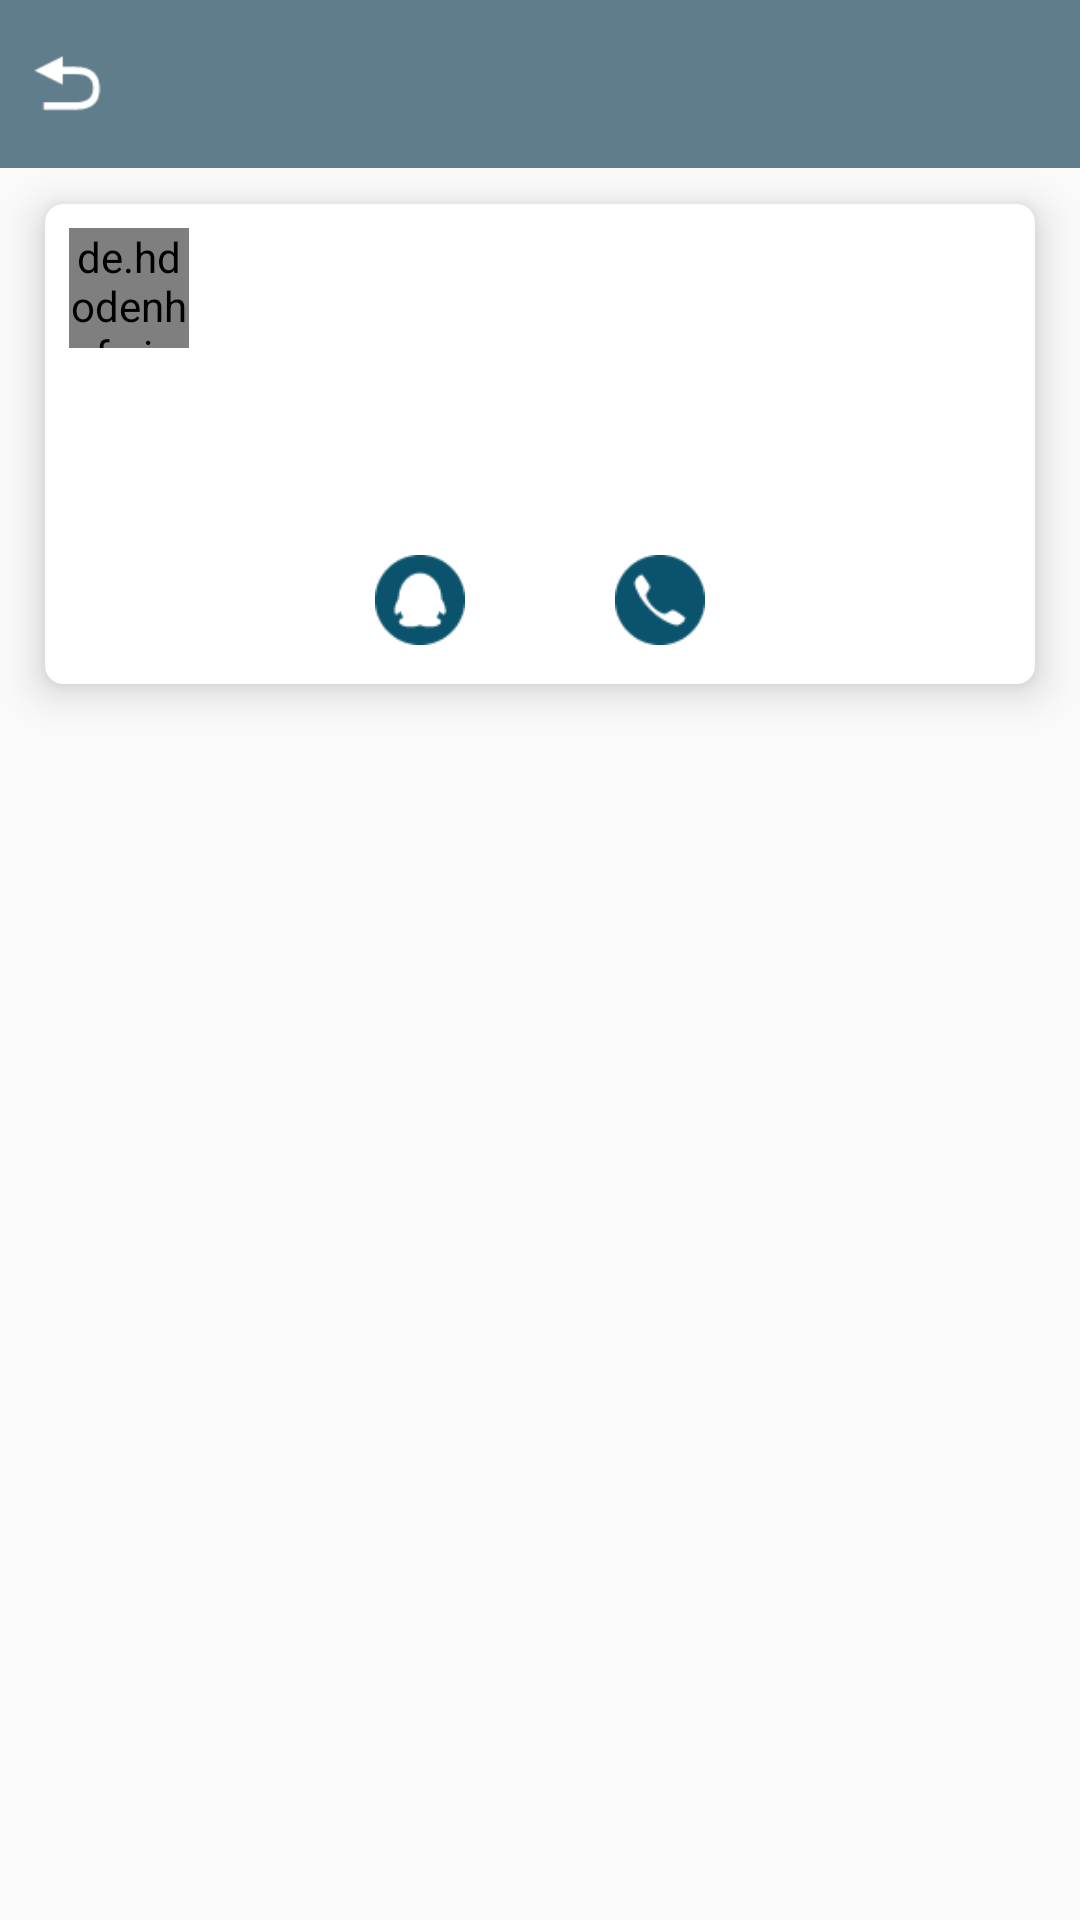

This screen was rendered from an Android layout file. Write that file and the resources it references.
<!-- AndroidManifest.xml: application theme AppTheme -->
<!-- res/layout/activity_daibuy_detail.xml -->
<?xml version="1.0" encoding="utf-8"?>
<LinearLayout xmlns:android="http://schemas.android.com/apk/res/android"
    xmlns:app="http://schemas.android.com/apk/res-auto"
    xmlns:tools="http://schemas.android.com/tools"
    android:layout_width="match_parent"
    android:layout_height="match_parent"
    tools:context="com.example.a777.card_campus.activity.DaibuyDetailActivity"
    android:orientation="vertical">

    <android.support.design.widget.AppBarLayout
        android:layout_width="fill_parent"
        android:layout_height="wrap_content">
        <android.support.v7.widget.Toolbar
            android:layout_width="fill_parent"
            android:layout_height="wrap_content"
            app:contentInsetStart="0dp">
            <Button
                android:id="@+id/daibuydetail_back"
                android:layout_width="25dp"
                android:layout_height="25dp"
                android:layout_marginLeft="10dp"
                android:background="@drawable/back"/>
        </android.support.v7.widget.Toolbar>
    </android.support.design.widget.AppBarLayout>

    <android.support.v7.widget.CardView
        xmlns:android="http://schemas.android.com/apk/res/android"
        xmlns:app="http://schemas.android.com/apk/res-auto"
        android:layout_width="match_parent"
        android:layout_height="wrap_content"
        android:layout_marginBottom="12dp"
        android:layout_marginTop="12dp"
        android:layout_marginLeft="15dp"
        android:layout_marginRight="15dp"
        app:contentPadding="8dp"
        app:cardCornerRadius="6dp"
        app:cardElevation="8dp">
        <LinearLayout
            android:layout_width="match_parent"
            android:layout_height="match_parent"
            android:orientation="vertical">
            <RelativeLayout
                android:layout_width="match_parent"
                android:layout_height="wrap_content"
                android:layout_marginBottom="15dp">
                <de.hdodenhof.circleimageview.CircleImageView
                    android:id="@+id/dbdetail_avatar"
                    android:layout_width="40dp"
                    android:layout_height="40dp"
                    android:layout_marginRight="10dp"
                    android:src="@drawable/avatar1"/>

                <TextView
                    android:id="@+id/dbdetail_username"
                    android:layout_width="match_parent"
                    android:layout_height="wrap_content"
                    android:layout_gravity="center"
                    android:layout_toRightOf="@+id/dbdetail_avatar"
                    android:layout_alignTop="@+id/dbdetail_avatar"/>

                <TextView
                    android:id="@+id/dbdetail_time"
                    android:layout_width="match_parent"
                    android:layout_height="wrap_content"
                    android:layout_gravity="center"
                    android:layout_below="@+id/dbdetail_username"
                    android:layout_toRightOf="@+id/dbdetail_avatar"
                    android:layout_alignBottom="@+id/dbdetail_avatar"/>
            </RelativeLayout>
            <RelativeLayout
                android:layout_width="match_parent"
                android:layout_height="wrap_content"
                android:layout_marginBottom="15dp">
                <TextView
                    android:id="@+id/daibuydetail_title"
                    android:layout_width="0dp"
                    android:layout_height="0dp"
                    android:padding="10dp"/>
                <TextView
                    android:id="@+id/daibuydetail_content"
                    android:layout_width="match_parent"
                    android:layout_height="wrap_content"
                    android:layout_below="@+id/daibuydetail_title"
                    android:layout_alignLeft="@+id/daibuydetail_title"
                    android:padding="10dp"/>
            </RelativeLayout>

            <RelativeLayout
                android:layout_width="match_parent"
                android:layout_height="wrap_content"
                android:layout_marginBottom="5dp"
                android:gravity="center">
                <Button
                    android:id="@+id/dbdetail_qq"
                    android:layout_width="30dp"
                    android:layout_height="30dp"
                    android:background="@drawable/qq"/>
                <Button
                    android:id="@+id/dbdetail_tel"
                    android:layout_width="30dp"
                    android:layout_height="30dp"
                    android:layout_marginLeft="50dp"
                    android:layout_toRightOf="@+id/dbdetail_qq"
                    android:background="@drawable/phone"/>

            </RelativeLayout>
        </LinearLayout>
    </android.support.v7.widget.CardView>

</LinearLayout>
<!-- resources referenced by this layout -->
<resources>
  <!-- drawable avatar1: jpg bitmap (drawable, 18772 bytes) -->
  <!-- drawable back: png bitmap (drawable, 619 bytes) -->
  <!-- drawable phone: png bitmap (drawable, 1191 bytes) -->
  <!-- drawable qq: png bitmap (drawable, 1203 bytes) -->
  <style name="AppTheme" parent="Theme.AppCompat.Light.DarkActionBar">
          
          <item name="colorPrimary">@color/colorPrimary</item>
          <item name="colorPrimaryDark">@color/colorPrimaryDark</item>
          <item name="colorAccent">@color/colorAccent</item>
      </style>
  <color name="colorPrimary">#607D8B</color>
  <color name="colorPrimaryDark">#597380</color>
  <color name="colorAccent">#FF4081</color>
</resources>
